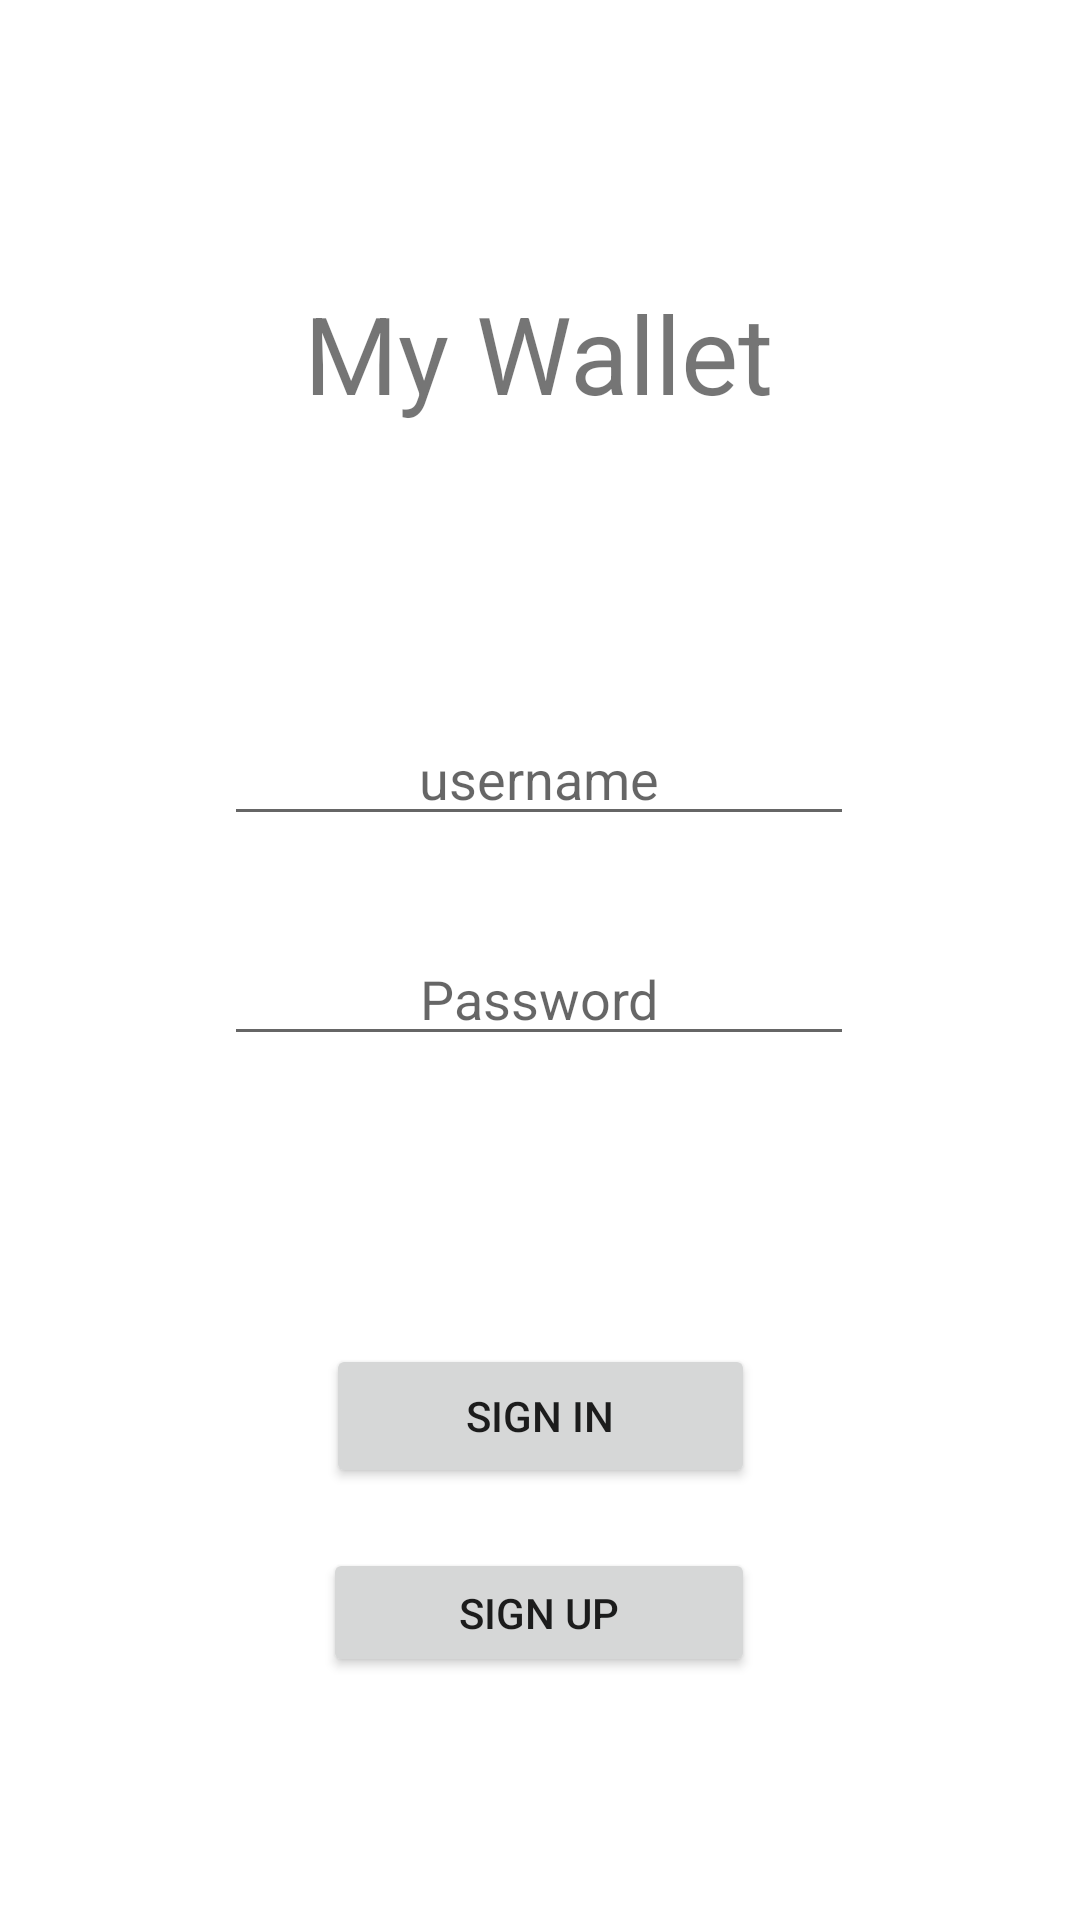

Android layout source for this screen:
<!-- AndroidManifest.xml: application theme Theme.Mywallet -->
<!-- res/layout/activity_main.xml -->
<?xml version="1.0" encoding="utf-8"?>
<androidx.constraintlayout.widget.ConstraintLayout xmlns:android="http://schemas.android.com/apk/res/android"
    xmlns:app="http://schemas.android.com/apk/res-auto"
    xmlns:tools="http://schemas.android.com/tools"
    android:layout_width="match_parent"
    android:layout_height="match_parent"
    tools:context=".MainActivity">

    <TextView
        android:id="@+id/textView"
        android:layout_width="wrap_content"
        android:layout_height="wrap_content"
        android:text="My Wallet"
        android:textSize="36sp"
        app:layout_constraintBottom_toBottomOf="parent"
        app:layout_constraintHorizontal_bias="0.498"
        app:layout_constraintLeft_toLeftOf="parent"
        app:layout_constraintRight_toRightOf="parent"
        app:layout_constraintTop_toTopOf="parent"
        app:layout_constraintVertical_bias="0.158" />

    <EditText
        android:id="@+id/username"
        android:layout_width="wrap_content"
        android:layout_height="wrap_content"
        android:layout_marginTop="144dp"
        android:ems="10"
        android:hint="username"
        android:inputType="textPersonName"
        android:textAlignment="center"
        app:layout_constraintEnd_toEndOf="parent"
        app:layout_constraintHorizontal_bias="0.497"
        app:layout_constraintStart_toStartOf="parent"
        app:layout_constraintTop_toTopOf="@+id/textView" />

    <EditText
        android:id="@+id/password"
        android:layout_width="wrap_content"
        android:layout_height="wrap_content"
        android:layout_marginTop="32dp"
        android:ems="10"
        android:freezesText="false"
        android:hint="Password"
        android:inputType="textPassword"
        android:textAlignment="center"
        app:layout_constraintEnd_toEndOf="parent"
        app:layout_constraintHorizontal_bias="0.497"
        app:layout_constraintStart_toStartOf="parent"
        app:layout_constraintTop_toBottomOf="@+id/username" />

    <Button
        android:id="@+id/button"
        android:layout_width="143dp"
        android:layout_height="48dp"
        android:layout_marginTop="96dp"
        android:onClick="SignIn"
        android:text="Sign in"
        app:layout_constraintEnd_toEndOf="parent"
        app:layout_constraintStart_toStartOf="parent"
        app:layout_constraintTop_toBottomOf="@+id/password" />

    <Button
        android:id="@+id/button2"
        android:layout_width="144dp"
        android:layout_height="43dp"
        android:layout_marginTop="20dp"
        android:onClick="SignUp"
        android:text="Sign up"
        android:textColorLink="#FFFFFF"
        app:layout_constraintBottom_toBottomOf="parent"
        app:layout_constraintEnd_toEndOf="parent"
        app:layout_constraintHorizontal_bias="0.498"
        app:layout_constraintStart_toStartOf="parent"
        app:layout_constraintTop_toBottomOf="@+id/button"
        app:layout_constraintVertical_bias="0.0" />

</androidx.constraintlayout.widget.ConstraintLayout>
<!-- resources referenced by this layout -->
<resources>
  <style name="Theme.Mywallet" parent="Theme.MaterialComponents.DayNight.DarkActionBar">
          
          <item name="colorPrimary">@color/purple_500</item>
          <item name="colorPrimaryVariant">@color/purple_700</item>
          <item name="colorOnPrimary">@color/white</item>
          
          <item name="colorSecondary">@color/teal_200</item>
          <item name="colorSecondaryVariant">@color/teal_700</item>
          <item name="colorOnSecondary">@color/black</item>
          
          <item name="android:statusBarColor" tools:targetApi="l">?attr/colorPrimaryVariant</item>
          
      </style>
  <!-- not gathered from this repository: default colours our renderer supplied (Android Studio template values) -->
  <color name="purple_500">#FF6200EE</color>
  <color name="purple_700">#FF3700B3</color>
  <color name="teal_200">#FF03DAC5</color>
  <color name="teal_700">#FF018786</color>
  <color name="black">#FF000000</color>
  <color name="white">#FFFFFFFF</color>
</resources>
